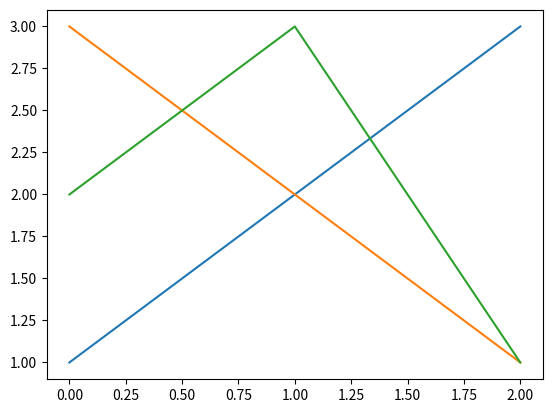

Write the Python code that produced this figure.
import numpy as np
import matplotlib.pyplot as plt
from matplotlib.widgets import Slider, Button, RadioButtons
'''

ax = plt.subplot(111)
plt.subplots_adjust(left=0.25, bottom=0.25)
t = np.arange(0.0, 1.0, 0.001)
a0 = 5
f0 = 3
s = a0*np.sin(2*np.pi*f0*t)
l, = plt.plot(t,s, lw=2, color='red')
plt.axis([0, 1, -10, 10])

axcolor = 'lightgoldenrodyellow'
axfreq = plt.axes([0.25, 0.1, 0.65, 0.03], axisbg=axcolor)
axamp  = plt.axes([0.25, 0.15, 0.65, 0.03], axisbg=axcolor)

sfreq = Slider(axfreq, 'Freq', 0.1, 30.0, valinit=f0)
samp = Slider(axamp, 'Amp', 0.1, 10.0, valinit=a0)

def update(val):
    amp = samp.val
    freq = sfreq.val
    l.set_ydata(amp*np.sin(2*np.pi*freq*t))
    plt.draw()
sfreq.on_changed(update)
samp.on_changed(update)

resetax = plt.axes([0.8, 0.025, 0.1, 0.04])
button = Button(resetax, 'Reset', color=axcolor, hovercolor='0.975')
def reset(event):
    sfreq.reset()
    samp.reset()
button.on_clicked(reset)

rax = plt.axes([0.025, 0.5, 0.15, 0.15], axisbg=axcolor)
radio = RadioButtons(rax, ('red', 'blue', 'green'), active=0)
def colorfunc(label):
    l.set_color(label)
    plt.draw()
radio.on_clicked(colorfunc)



plt.show()
'''
ax = plt.subplot(1,1,1)
p1, = ax.plot([1,2,3], label="line 1")
p2, = ax.plot([3,2,1], label="line 2")
p3, = ax.plot([2,3,1], label="line 3")


#plt.legend()
# or sort them by labels
#import operator
#hl = sorted(zip(handles, labels),
#            key=operator.itemgetter(1))
#handles2, labels2 = zip(*hl)

#ax.legend(handles2, labels2)
plt.show()